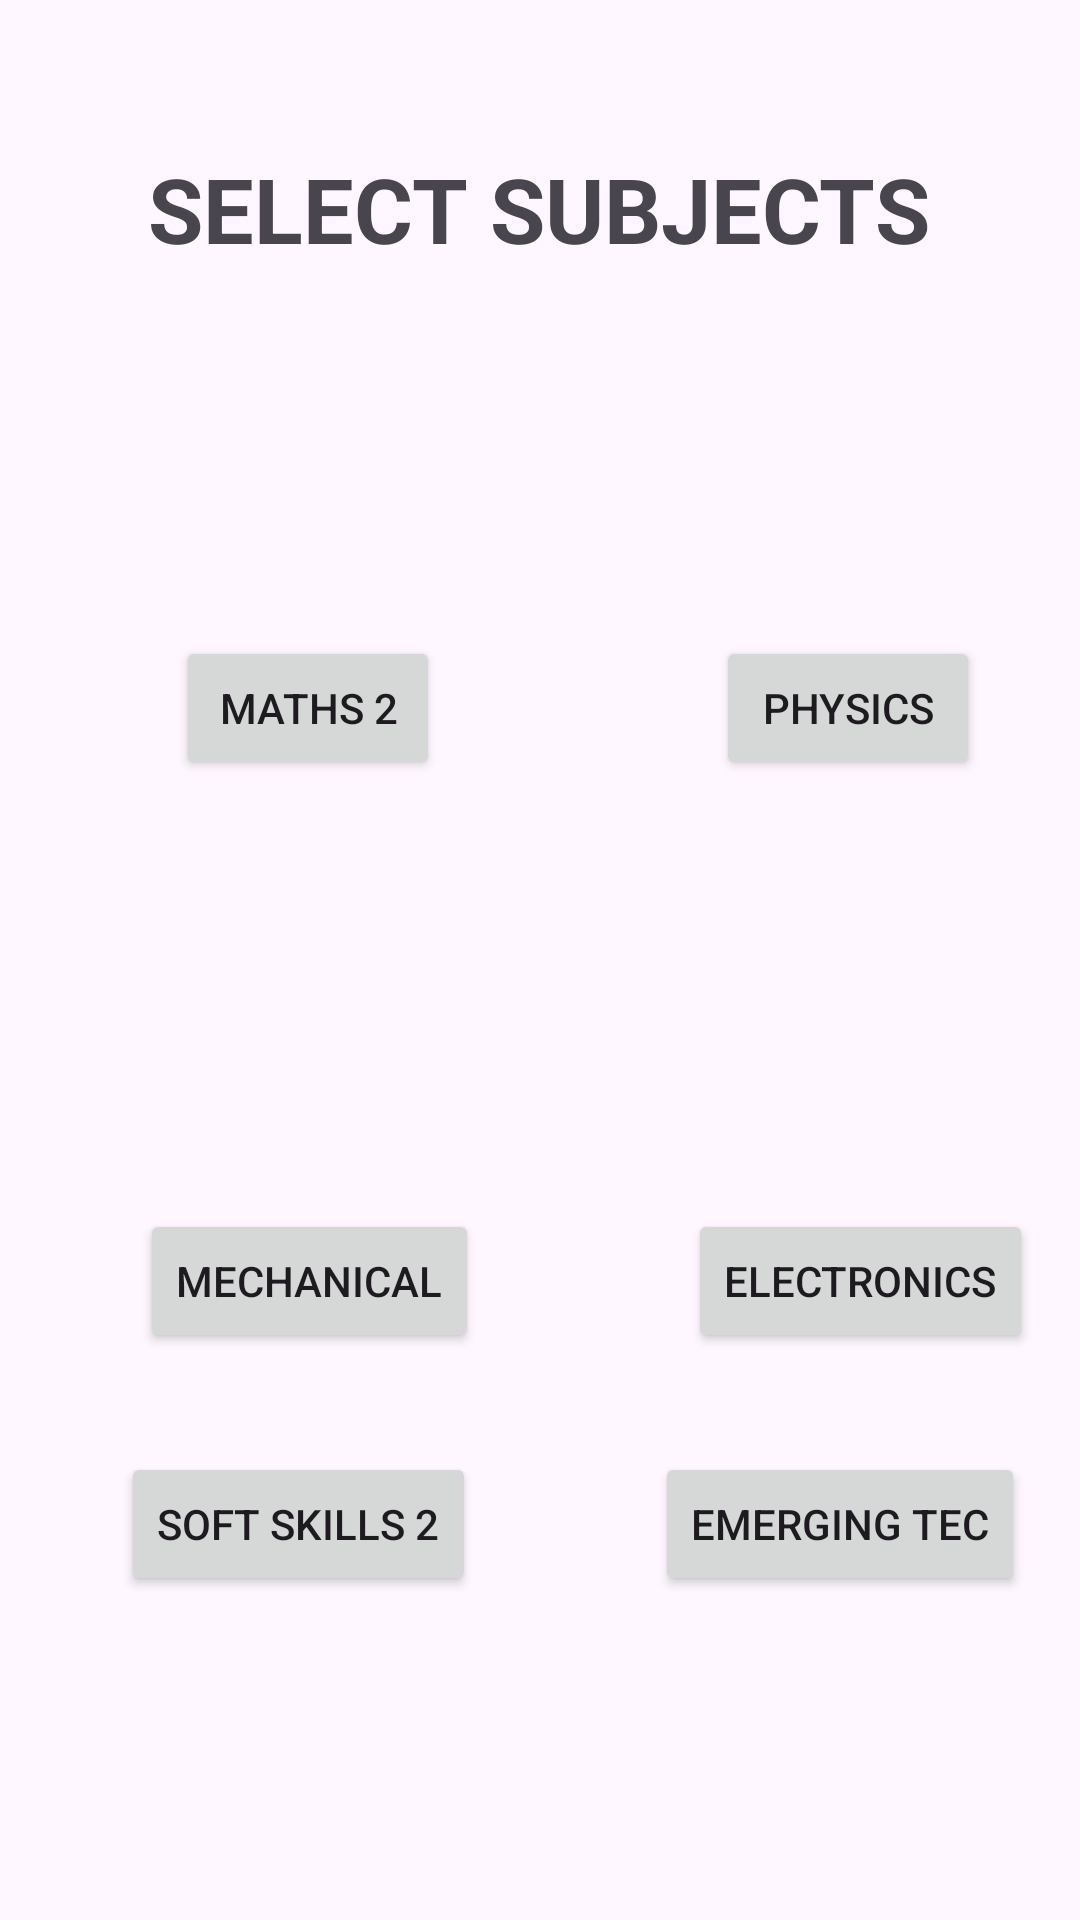

This screen was rendered from an Android layout file. Write that file and the resources it references.
<!-- AndroidManifest.xml: application theme Theme.Aktupyq -->
<!-- res/layout/activity_civilsubjects2.xml -->
<?xml version="1.0" encoding="utf-8"?>
<androidx.constraintlayout.widget.ConstraintLayout xmlns:android="http://schemas.android.com/apk/res/android"
    xmlns:app="http://schemas.android.com/apk/res-auto"
    xmlns:tools="http://schemas.android.com/tools"
    android:layout_width="match_parent"
    android:layout_height="match_parent"
    tools:context=".civilsubjects2">
    <TextView
        android:id="@+id/textView2"
        android:layout_width="wrap_content"
        android:layout_height="wrap_content"
        android:text="SELECT SUBJECTS"
        android:textSize="30dp"
        android:textStyle="bold"
        app:layout_constraintBottom_toBottomOf="parent"
        app:layout_constraintEnd_toEndOf="parent"
        app:layout_constraintHorizontal_bias="0.496"
        app:layout_constraintStart_toStartOf="parent"
        app:layout_constraintTop_toTopOf="parent"
        app:layout_constraintVertical_bias="0.082" />

    <androidx.constraintlayout.widget.Guideline
        android:id="@+id/guideline13"
        android:layout_width="wrap_content"
        android:layout_height="wrap_content"
        android:orientation="vertical"
        app:layout_constraintGuide_begin="205dp" />

    <androidx.constraintlayout.widget.Guideline
        android:id="@+id/guideline14"
        android:layout_width="wrap_content"
        android:layout_height="wrap_content"
        android:orientation="horizontal"
        app:layout_constraintGuide_begin="148dp" />

    <androidx.constraintlayout.widget.Guideline
        android:id="@+id/guideline15"
        android:layout_width="wrap_content"
        android:layout_height="wrap_content"
        android:orientation="horizontal"
        app:layout_constraintGuide_begin="319dp" />

    <Button
        android:id="@+id/MATHS2"
        android:layout_width="wrap_content"
        android:layout_height="wrap_content"
        android:layout_marginTop="64dp"
        android:text="MATHS 2"
        app:layout_constraintBottom_toTopOf="@+id/guideline15"
        app:layout_constraintEnd_toStartOf="@+id/guideline13"
        app:layout_constraintStart_toStartOf="parent"
        app:layout_constraintTop_toTopOf="@+id/guideline14"
        app:layout_constraintVertical_bias="0.0" />

    <Button
        android:id="@+id/PHYSICS"
        android:layout_width="wrap_content"
        android:layout_height="wrap_content"
        android:layout_marginTop="64dp"
        android:text="PHYSICS"
        app:layout_constraintBottom_toTopOf="@+id/guideline15"
        app:layout_constraintEnd_toEndOf="parent"
        app:layout_constraintHorizontal_bias="0.504"
        app:layout_constraintStart_toStartOf="@+id/guideline13"
        app:layout_constraintTop_toTopOf="@+id/guideline14"
        app:layout_constraintVertical_bias="0.0" />

    <Button
        android:id="@+id/MECHANICAL"
        android:layout_width="wrap_content"
        android:layout_height="wrap_content"
        android:layout_marginTop="84dp"
        android:text="MECHANICAL"
        app:layout_constraintEnd_toStartOf="@+id/guideline13"
        app:layout_constraintHorizontal_bias="0.507"
        app:layout_constraintStart_toStartOf="parent"
        app:layout_constraintTop_toTopOf="@+id/guideline15" />

    <Button
        android:id="@+id/ELECTRONICS"
        android:layout_width="wrap_content"
        android:layout_height="wrap_content"
        android:layout_marginTop="84dp"
        android:text="ELECTRONICS"
        app:layout_constraintEnd_toEndOf="parent"
        app:layout_constraintHorizontal_bias="0.606"
        app:layout_constraintStart_toStartOf="@+id/guideline13"
        app:layout_constraintTop_toTopOf="@+id/guideline15" />

    <Button
        android:id="@+id/SOFTSKILL2"
        android:layout_width="wrap_content"
        android:layout_height="wrap_content"
        android:layout_marginBottom="108dp"
        android:text="SOFT SKILLS 2"
        app:layout_constraintBottom_toBottomOf="parent"
        app:layout_constraintEnd_toStartOf="@+id/guideline13"
        app:layout_constraintHorizontal_bias="0.467"
        app:layout_constraintStart_toStartOf="parent"
        app:layout_constraintTop_toBottomOf="@+id/MECHANICAL"
        app:layout_constraintVertical_bias="1.0" />

    <Button
        android:id="@+id/ET"
        android:layout_width="wrap_content"
        android:layout_height="wrap_content"
        android:layout_marginBottom="108dp"
        android:text="EMERGING TEC"
        app:layout_constraintBottom_toBottomOf="parent"
        app:layout_constraintEnd_toEndOf="parent"
        app:layout_constraintHorizontal_bias="0.421"
        app:layout_constraintStart_toStartOf="@+id/guideline13"
        app:layout_constraintTop_toBottomOf="@+id/ELECTRONICS"
        app:layout_constraintVertical_bias="1.0" />

</androidx.constraintlayout.widget.ConstraintLayout>
<!-- resources referenced by this layout -->
<resources>
  <style name="Theme.Aktupyq" parent="Base.Theme.Aktupyq" />
  <style name="Base.Theme.Aktupyq" parent="Theme.Material3.DayNight.NoActionBar">
          
          
      </style>
</resources>
